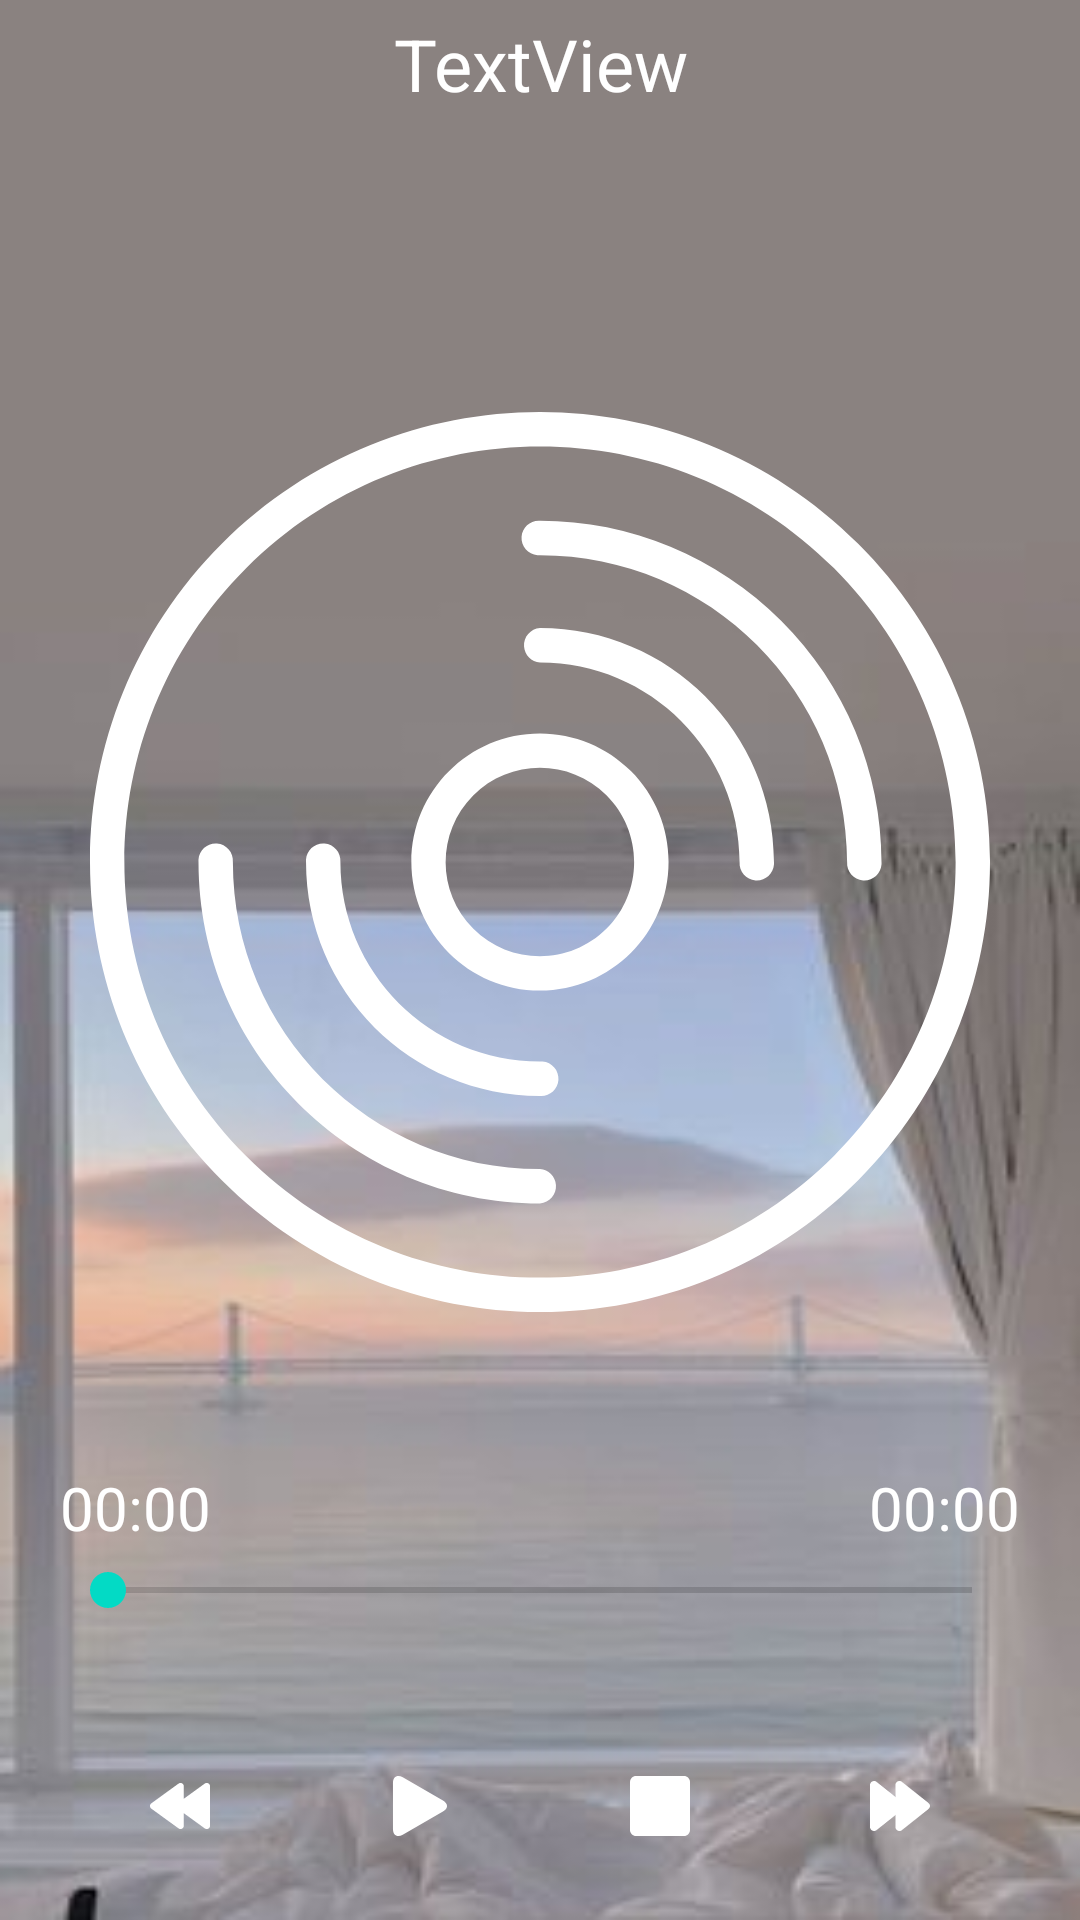

This screen was rendered from an Android layout file. Write that file and the resources it references.
<!-- AndroidManifest.xml: application theme Theme.DucThuanLearnAgain -->
<!-- res/layout/activity_main.xml -->
<?xml version="1.0" encoding="utf-8"?>
<androidx.constraintlayout.widget.ConstraintLayout xmlns:android="http://schemas.android.com/apk/res/android"
    xmlns:app="http://schemas.android.com/apk/res-auto"
    xmlns:tools="http://schemas.android.com/tools"
    android:id="@+id/screen"
    android:layout_width="match_parent"
    android:layout_height="match_parent"
    android:background="@drawable/wallpaper2"
    tools:context=".MainActivity"
    >
    <androidx.constraintlayout.widget.Guideline
        android:id="@+id/guideline"
        android:layout_width="wrap_content"
        android:layout_height="wrap_content"
        android:orientation="vertical"
        app:layout_constraintGuide_percent="0.5" />


    <TextView
        android:id="@+id/txtTitle"
        android:padding="5dp"
        android:textSize="24sp"
        android:layout_width="match_parent"
        android:layout_height="wrap_content"
        android:text="TextView"
        android:gravity="center"
        android:textColor="@color/white"
        app:layout_constraintStart_toStartOf="parent"
        app:layout_constraintTop_toTopOf="parent" />

    <ImageButton
        android:id="@+id/btnRewind"
        android:layout_width="70dp"
        android:layout_height="70dp"
        android:layout_marginEnd="10dp"
        android:layout_marginRight="10dp"
        android:layout_marginBottom="3dp"
        android:background="@null"
        android:src="@drawable/ic_rewind_ic"
        app:layout_constraintBottom_toBottomOf="parent"
        app:layout_constraintEnd_toStartOf="@+id/btnPlay" />

    <ImageButton
        android:id="@+id/btnPlay"
        android:layout_width="70dp"
        android:layout_height="70dp"
        android:layout_marginEnd="5dp"
        android:layout_marginRight="5dp"
        android:layout_marginBottom="3dp"
        android:background="@null"
        android:src="@drawable/ic_icon_play"
        app:layout_constraintBottom_toBottomOf="parent"
        app:layout_constraintEnd_toStartOf="@+id/guideline" />

    <ImageButton
        android:id="@+id/btnStop"
        android:layout_width="70dp"
        android:layout_height="70dp"
        android:layout_marginStart="5dp"
        android:layout_marginLeft="5dp"
        android:layout_marginBottom="3dp"
        android:background="@null"
        android:src="@drawable/ic_stop_ic"
        app:layout_constraintBottom_toBottomOf="parent"
        app:layout_constraintStart_toStartOf="@+id/guideline" />

    <ImageButton
        android:id="@+id/btnForward"
        android:layout_width="70dp"
        android:layout_height="70dp"
        android:layout_marginStart="10dp"
        android:layout_marginLeft="10dp"
        android:layout_marginBottom="3dp"
        android:background="@null"
        android:src="@drawable/ic_foward_ic"
        app:layout_constraintBottom_toBottomOf="parent"
        app:layout_constraintStart_toEndOf="@+id/btnStop" />



    <SeekBar
        android:id="@+id/seekBarSong"
        android:layout_width="match_parent"
        android:layout_height="wrap_content"
        android:layout_marginLeft="20dp"
        android:layout_marginRight="20dp"
        android:layout_marginBottom="28dp"
        app:layout_constraintBottom_toTopOf="@+id/btnPlay"
        app:layout_constraintEnd_toEndOf="parent"
        app:layout_constraintHorizontal_bias="0.0"
        app:layout_constraintStart_toStartOf="parent" />

    <TextView
        android:id="@+id/txtTimeNow"
        android:layout_width="wrap_content"
        android:layout_height="wrap_content"
        android:layout_marginBottom="5dp"
        android:text="00:00"
        android:textColor="@color/white"
        android:textSize="20sp"
        app:layout_constraintBottom_toTopOf="@+id/seekBarSong"
        app:layout_constraintStart_toStartOf="@+id/seekBarSong" />
    <TextView
        android:id="@+id/txtTimeTotal"
        android:layout_width="wrap_content"
        android:layout_height="wrap_content"
        android:layout_marginBottom="5dp"
        android:text="00:00"
        android:textColor="@color/white"
        android:textSize="20sp"
        app:layout_constraintBottom_toTopOf="@+id/seekBarSong"
        app:layout_constraintEnd_toEndOf="@+id/seekBarSong" />

    <ImageView
        android:id="@+id/imDis"
        android:layout_width="300dp"
        android:layout_height="300dp"
        android:src="@drawable/ic_disc"
        app:layout_constraintBottom_toTopOf="@+id/seekBarSong"
        app:layout_constraintEnd_toEndOf="parent"
        app:layout_constraintHorizontal_bias="0.5"
        app:layout_constraintStart_toStartOf="parent"
        app:layout_constraintTop_toTopOf="parent"
        app:layout_constraintVertical_bias="0.621" />


</androidx.constraintlayout.widget.ConstraintLayout>
<!-- resources referenced by this layout -->
<resources>
  <!-- drawable ic_disc: vector/xml drawable (drawable, 2752 chars, omitted) -->
  <!-- drawable ic_foward_ic (drawable) -->
  <vector xmlns:android="http://schemas.android.com/apk/res/android"
      android:width="20dp"
      android:height="20dp"
      android:viewportWidth="18.909"
      android:viewportHeight="18.909">
    <path
        android:pathData="M10.193,8.311L1.887,1.714C1.484,1.511 1.003,1.533 0.619,1.766C0.233,1.998 0,2.412 0,2.856v13.198c0,0.443 0.233,0.856 0.619,1.089c0.208,0.126 0.444,0.19 0.683,0.19c0.201,0 0.401,-0.046 0.586,-0.138l8.306,-6.599c0.4,-0.376 0.716,-0.658 0.716,-1.143S10.641,8.707 10.193,8.311z"
        android:fillColor="#FFFFFF"/>
    <path
        android:pathData="M18.193,8.311L9.887,1.714C9.484,1.511 9.002,1.533 8.618,1.766c-0.386,0.232 -0.619,0.646 -0.619,1.09v13.198c0,0.443 0.233,0.856 0.619,1.089c0.208,0.126 0.444,0.19 0.683,0.19c0.201,0 0.401,-0.046 0.586,-0.138l8.306,-6.599c0.4,-0.376 0.716,-0.658 0.716,-1.143S18.641,8.707 18.193,8.311z"
        android:fillColor="#FFFFFF"/>
  </vector>
  <!-- drawable ic_icon_play (drawable) -->
  <vector xmlns:android="http://schemas.android.com/apk/res/android"
      android:width="20dp"
      android:height="20dp"
      android:viewportWidth="163.861"
      android:viewportHeight="163.861">
    <path
        android:fillColor="#FFFFFF"
        android:pathData="M34.857,3.613C20.084,-4.861 8.107,2.081 8.107,19.106v125.637c0,17.042 11.977,23.975 26.75,15.509L144.67,97.275c14.778,-8.477 14.778,-22.211 0,-30.686L34.857,3.613z"/>
  </vector>
  <!-- drawable ic_rewind_ic (drawable) -->
  <vector xmlns:android="http://schemas.android.com/apk/res/android"
      android:width="20dp"
      android:height="20dp"
      android:viewportWidth="13.68"
      android:viewportHeight="13.68">
    <path
        android:pathData="M13.268,1.662c-0.247,-0.128 -0.548,-0.106 -0.775,0.06L7.706,5.197V3.946V2.329c0,-0.283 -0.159,-0.538 -0.411,-0.667c-0.248,-0.128 -0.549,-0.106 -0.776,0.06L0.306,6.233C0.115,6.374 0,6.598 0,6.838s0.114,0.465 0.306,0.604l6.213,4.512c0.128,0.094 0.283,0.145 0.439,0.145c0.114,0 0.23,-0.03 0.337,-0.083c0.252,-0.129 0.411,-0.388 0.411,-0.665V9.732V8.478l4.787,3.477c0.129,0.094 0.283,0.145 0.439,0.145c0.113,0 0.229,-0.03 0.336,-0.083c0.253,-0.129 0.412,-0.388 0.412,-0.665V9.733V3.947V2.329C13.68,2.047 13.521,1.791 13.268,1.662z"
        android:fillColor="#FFFFFF"/>
  </vector>
  <!-- drawable ic_stop_ic (drawable) -->
  <vector xmlns:android="http://schemas.android.com/apk/res/android"
      android:width="20dp"
      android:height="20dp"
      android:viewportWidth="320"
      android:viewportHeight="320">
    <path
        android:fillColor="#FFFFFF"
        android:pathData="m288,0h-256c-17.632,0 -32,14.368 -32,32v256c0,17.632 14.368,32 32,32h256c17.632,0 32,-14.368 32,-32v-256c0,-17.632 -14.368,-32 -32,-32z"/>
  </vector>
  <!-- drawable wallpaper2: jpg bitmap (drawable-v24, 8583 bytes) -->
  <style name="Theme.DucThuanLearnAgain" parent="Theme.MaterialComponents.DayNight.DarkActionBar">
          
          <item name="colorPrimary">@color/purple_500</item>
          <item name="colorPrimaryVariant">@color/purple_700</item>
          <item name="colorOnPrimary">@color/white</item>
          
          <item name="colorSecondary">@color/teal_200</item>
          <item name="colorSecondaryVariant">@color/teal_700</item>
          <item name="colorOnSecondary">@color/black</item>
          
          <item name="android:statusBarColor" tools:targetApi="l">?attr/colorPrimaryVariant</item>
          
      </style>
  <!-- not gathered from this repository: default colours our renderer supplied (Android Studio template values) -->
  <color name="purple_500">#FF6200EE</color>
  <color name="purple_700">#FF3700B3</color>
  <color name="teal_200">#FF03DAC5</color>
  <color name="teal_700">#FF018786</color>
  <color name="black">#FF000000</color>
  <color name="white">#FFFFFFFF</color>
</resources>
